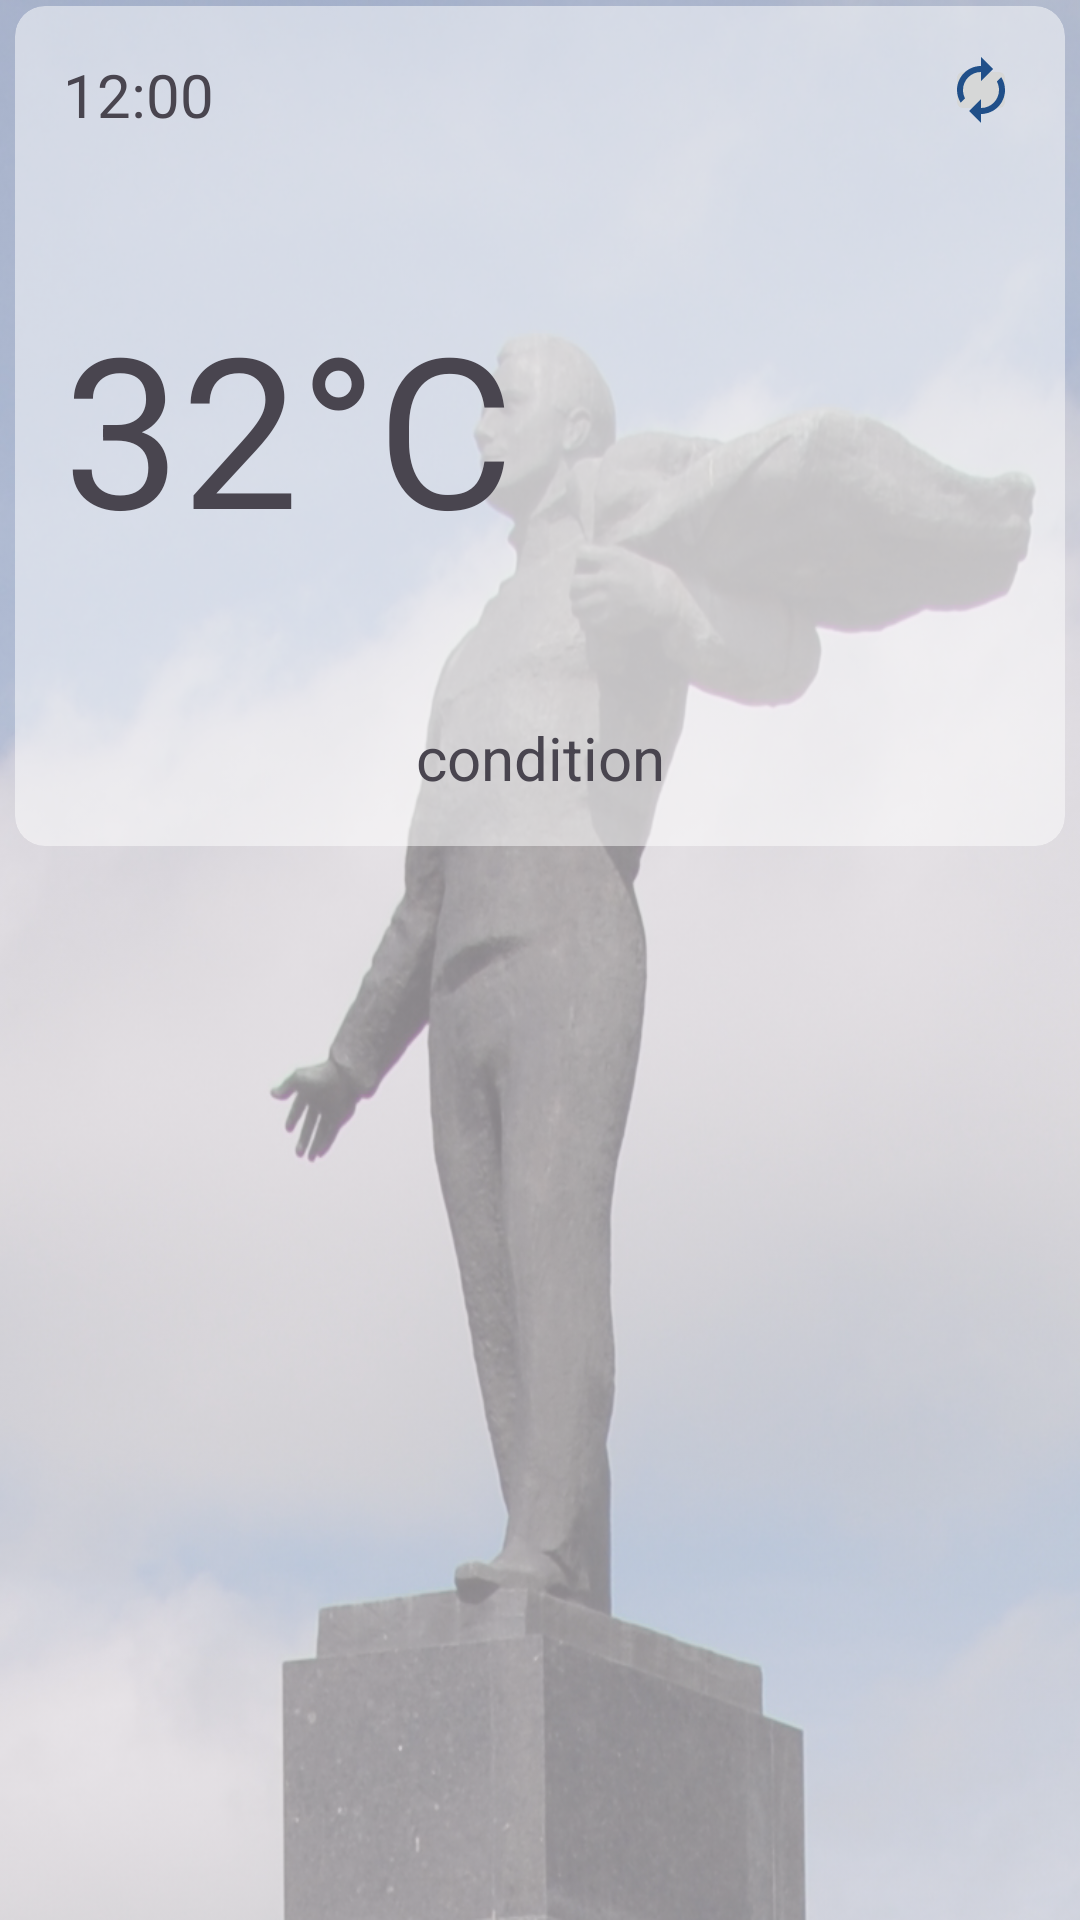

Produce the Android XML layout that renders to this screen, including the resource entries it uses.
<!-- AndroidManifest.xml: application theme Theme.WeatherApp1221 -->
<!-- res/layout/activity_main.xml -->
<?xml version="1.0" encoding="utf-8"?>
<androidx.constraintlayout.widget.ConstraintLayout xmlns:android="http://schemas.android.com/apk/res/android"
    xmlns:app="http://schemas.android.com/apk/res-auto"
    xmlns:tools="http://schemas.android.com/tools"
    android:layout_width="match_parent"
    android:layout_height="match_parent"
    tools:context=".MainActivity"
    android:id="@+id/placeHolder">


    <ImageView
        android:id="@+id/imageView"
        android:layout_width="wrap_content"
        android:layout_height="wrap_content"
        android:alpha="0.5"
        android:scaleType="fitXY"
        app:layout_constraintEnd_toEndOf="parent"
        app:layout_constraintTop_toTopOf="parent"
        app:srcCompat="@drawable/gag1961" />


    <androidx.cardview.widget.CardView
        android:layout_width="match_parent"
        android:layout_height="wrap_content"
        android:layout_marginStart="5dp"
        android:layout_marginEnd="5dp"
        android:backgroundTint="@color/white_transparent"
        app:cardCornerRadius="10dp"
        app:cardElevation="0dp"
        app:layout_constraintBottom_toTopOf="@+id/recView"
        app:layout_constraintEnd_toEndOf="parent"
        app:layout_constraintHeight="280dp"
        app:layout_constraintStart_toStartOf="parent"
        app:layout_constraintTop_toTopOf="parent"
        app:layout_constraintVertical_bias="0.1">

        <androidx.constraintlayout.widget.ConstraintLayout
            android:layout_width="match_parent"
            android:layout_height="match_parent">

            <TextView
                android:id="@+id/requestTime"
                android:layout_width="wrap_content"
                android:layout_height="wrap_content"
                android:layout_marginStart="16dp"
                android:layout_marginTop="16dp"
                android:text="12:00"
                android:textSize="20sp"
                app:layout_constraintStart_toStartOf="parent"
                app:layout_constraintTop_toTopOf="parent" />

            <androidx.constraintlayout.utils.widget.ImageFilterButton
                android:id="@+id/renewButton"
                android:layout_width="wrap_content"
                android:layout_height="wrap_content"
                android:layout_marginTop="16dp"
                android:layout_marginEnd="16dp"
                app:layout_constraintEnd_toEndOf="parent"
                app:layout_constraintTop_toTopOf="parent"
                app:srcCompat="@drawable/baseline_autorenew_24" />

            <TextView
                android:id="@+id/tvCurTemp"
                android:layout_width="wrap_content"
                android:layout_height="wrap_content"
                android:layout_marginStart="16dp"
                android:text="32°C"
                android:textSize="70sp"
                app:layout_constraintBottom_toBottomOf="parent"
                app:layout_constraintStart_toStartOf="parent"
                app:layout_constraintTop_toTopOf="parent" />

            <ImageView
                android:id="@+id/imgConditionCurrent"
                android:layout_width="117dp"
                android:layout_height="118dp"
                android:layout_marginEnd="16dp"
                app:layout_constraintBottom_toBottomOf="parent"
                app:layout_constraintEnd_toEndOf="parent"
                app:layout_constraintTop_toTopOf="parent" />

            <TextView
                android:id="@+id/currantTxtCondition"
                android:layout_width="wrap_content"
                android:layout_height="wrap_content"
                android:layout_marginBottom="16dp"
                android:text="condition"
                android:textSize="20sp"
                app:layout_constraintBottom_toBottomOf="parent"
                app:layout_constraintEnd_toEndOf="parent"
                app:layout_constraintStart_toStartOf="parent" />


        </androidx.constraintlayout.widget.ConstraintLayout>


    </androidx.cardview.widget.CardView>

    <androidx.recyclerview.widget.RecyclerView
        android:id="@+id/recView"
        android:layout_width="match_parent"
        android:layout_height="match_parent"
        android:layout_marginTop="300dp"
        app:layoutManager="androidx.recyclerview.widget.LinearLayoutManager"
        app:layout_constraintBottom_toBottomOf="parent"
        app:layout_constraintEnd_toEndOf="parent"
        app:layout_constraintHorizontal_bias="0.0"
        app:layout_constraintStart_toStartOf="parent"
        app:layout_constraintTop_toTopOf="parent"
        app:layout_constraintVertical_bias="0.0"
        tools:itemCount="3"
        tools:listitem="@layout/day_item">


    </androidx.recyclerview.widget.RecyclerView>

    











</androidx.constraintlayout.widget.ConstraintLayout>
<!-- res/layout/day_item.xml (included above) -->
<androidx.cardview.widget.CardView xmlns:android="http://schemas.android.com/apk/res/android"
    xmlns:app="http://schemas.android.com/apk/res-auto"
    xmlns:tools="http://schemas.android.com/tools"
    android:id="@+id/cv0"
    android:layout_width="match_parent"
    android:layout_height="wrap_content"
    android:layout_marginStart="5dp"
    android:layout_marginTop="5dp"
    android:layout_marginEnd="5dp"
    app:cardCornerRadius="10dp"
    app:cardElevation="0dp"
    app:layout_constraintBottom_toBottomOf="parent"
    app:layout_constraintEnd_toEndOf="parent"
    app:layout_constraintStart_toStartOf="parent"
    app:layout_constraintTop_toTopOf="parent"
    app:cardBackgroundColor="@color/white_transparent">


    <androidx.constraintlayout.widget.ConstraintLayout
        android:layout_width="match_parent"
        android:layout_height="match_parent">

        <TextView
            android:id="@+id/tv_date"
            android:layout_width="wrap_content"
            android:layout_height="wrap_content"
            android:layout_marginStart="8dp"
            android:layout_marginTop="8dp"
            android:text="@string/date"
            android:textSize="12dp"
            app:layout_constraintEnd_toStartOf="@+id/textCondition"
            app:layout_constraintHorizontal_bias="0.0"
            app:layout_constraintStart_toStartOf="parent"
            app:layout_constraintTop_toTopOf="parent" />

        <ImageView
            android:id="@+id/weatherIcon"
            android:layout_width="20dp"
            android:layout_height="20dp"
            android:layout_marginTop="6dp"
            android:layout_marginEnd="8dp"
            android:src="@drawable/ic_launcher_foreground"
            app:layout_constraintEnd_toEndOf="parent"
            app:layout_constraintTop_toTopOf="parent" />

        <TextView
            android:id="@+id/textCondition"
            android:layout_width="wrap_content"
            android:layout_height="wrap_content"
            android:layout_marginTop="8dp"
            android:text="@string/condition"
            android:textSize="12dp"
            app:layout_constraintEnd_toStartOf="@+id/weatherIcon"
            app:layout_constraintTop_toTopOf="parent" />

        <TextView
            android:id="@+id/tvHumid"
            android:layout_width="wrap_content"
            android:layout_height="wrap_content"
            android:layout_marginTop="12dp"
            android:text="58.0"
            android:textSize="40dp"
            app:layout_constraintEnd_toEndOf="parent"
            app:layout_constraintStart_toStartOf="parent"
            app:layout_constraintTop_toBottomOf="@+id/textView5" />

        <TextView
            android:id="@+id/textView4"
            android:layout_width="wrap_content"
            android:layout_height="wrap_content"
            android:layout_marginStart="8dp"
            android:textSize="14dp"
            android:layout_marginTop="8dp"
            android:text="@string/avg_temperature"
            app:layout_constraintStart_toStartOf="parent"
            app:layout_constraintTop_toBottomOf="@+id/tv_date" />

        <TextView
            android:id="@+id/textView5"
            android:layout_width="wrap_content"
            android:layout_height="wrap_content"
            android:layout_marginTop="8dp"
            android:text="@string/humidity"
            android:textSize="14dp"
            app:layout_constraintEnd_toEndOf="parent"
            app:layout_constraintStart_toStartOf="parent"
            app:layout_constraintTop_toBottomOf="@+id/textCondition" />

        <TextView
            android:id="@+id/textView6"
            android:layout_width="wrap_content"
            android:layout_height="wrap_content"
            android:layout_marginTop="8dp"
            android:layout_marginEnd="8dp"
            android:textSize="14dp"
            android:text="@string/wind_speed"
            app:layout_constraintEnd_toEndOf="parent"
            app:layout_constraintTop_toBottomOf="@+id/textCondition" />

        <TextView
            android:id="@+id/tvWindSpeed"
            android:layout_width="wrap_content"
            android:layout_height="wrap_content"
            android:layout_marginTop="12dp"
            android:layout_marginEnd="8dp"
            android:text="18.1"
            android:textSize="40dp"
            app:layout_constraintEnd_toEndOf="parent"
            app:layout_constraintTop_toBottomOf="@+id/textView6" />

        <TextView
            android:id="@+id/tvTemp"
            android:layout_width="wrap_content"
            android:layout_height="wrap_content"
            android:layout_marginStart="8dp"
            android:layout_marginTop="12dp"
            android:text="30°C"
            android:textSize="40dp"
            app:layout_constraintStart_toStartOf="parent"
            app:layout_constraintTop_toBottomOf="@+id/textView4" />


    </androidx.constraintlayout.widget.ConstraintLayout>
</androidx.cardview.widget.CardView>
<!-- resources referenced by this layout -->
<resources>
  <color name="white_transparent">#80FFFFFF</color>
  <!-- drawable baseline_autorenew_24 (drawable) -->
  <vector android:height="24dp" android:tint="#204F89"
      android:viewportHeight="24" android:viewportWidth="24"
      android:width="24dp" xmlns:android="http://schemas.android.com/apk/res/android">
      <path android:fillColor="@android:color/white" android:pathData="M12,6v3l4,-4 -4,-4v3c-4.42,0 -8,3.58 -8,8 0,1.57 0.46,3.03 1.24,4.26L6.7,14.8c-0.45,-0.83 -0.7,-1.79 -0.7,-2.8 0,-3.31 2.69,-6 6,-6zM18.76,7.74L17.3,9.2c0.44,0.84 0.7,1.79 0.7,2.8 0,3.31 -2.69,6 -6,6v-3l-4,4 4,4v-3c4.42,0 8,-3.58 8,-8 0,-1.57 -0.46,-3.03 -1.24,-4.26z"/>
  </vector>
  <!-- drawable gag1961: jpg bitmap (drawable, 338328 bytes) -->
  <string name="avg_temperature">Температура</string>
  <string name="condition">Sunny</string>
  <string name="date">17/08/23</string>
  <string name="humidity">Влажность</string>
  <string name="wind_speed">Скорость ветра</string>
  <style name="Theme.WeatherApp1221" parent="Base.Theme.WeatherApp1221" />
  <style name="Base.Theme.WeatherApp1221" parent="Theme.Material3.DayNight.NoActionBar">
          
          
      </style>
</resources>
